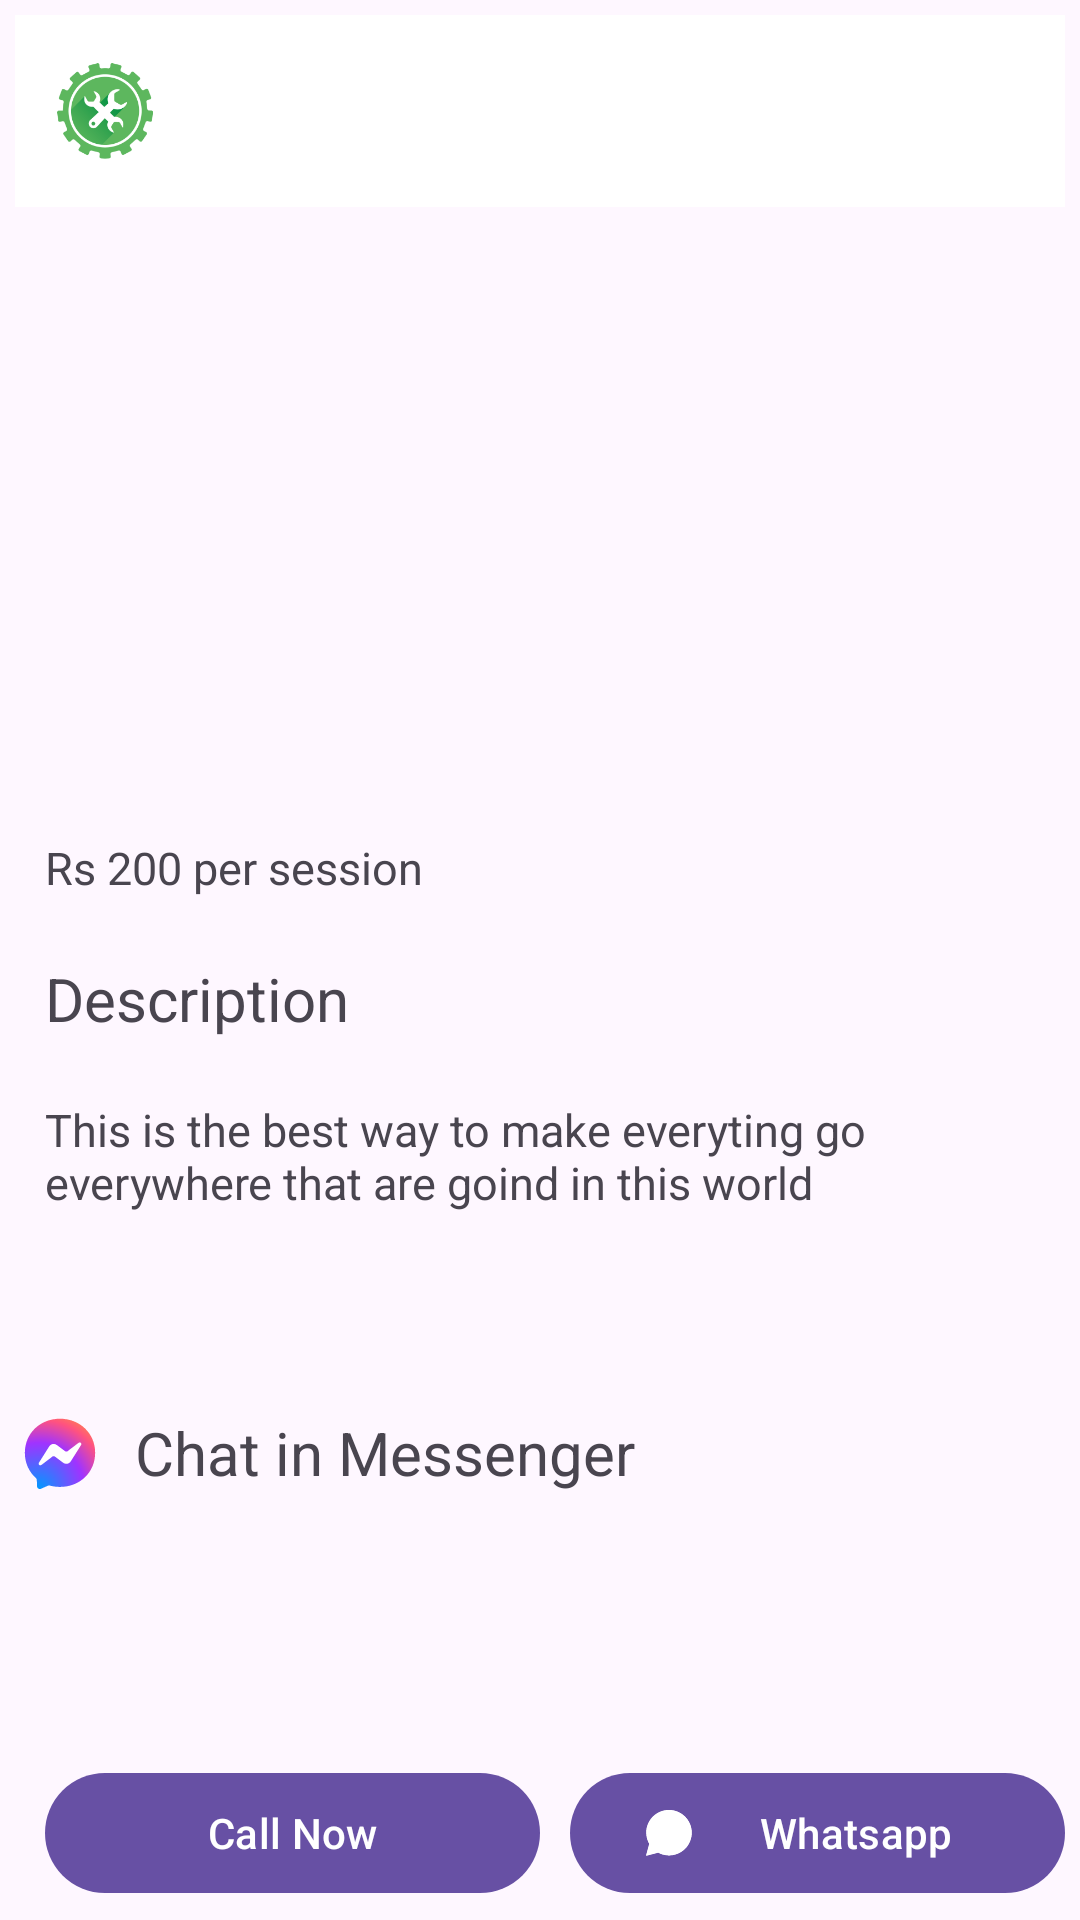

Produce the Android XML layout that renders to this screen, including the resource entries it uses.
<!-- AndroidManifest.xml: application theme Theme.HamroService -->
<!-- res/layout/activity_service_detail.xml -->
<?xml version="1.0" encoding="utf-8"?>
    <androidx.constraintlayout.widget.ConstraintLayout
    xmlns:android="http://schemas.android.com/apk/res/android"
    xmlns:app="http://schemas.android.com/apk/res-auto"
    xmlns:tools="http://schemas.android.com/tools"

        android:id="@+id/main"
        android:padding="5dp"
        android:layout_width="match_parent"
        android:layout_height="match_parent"
        tools:context=".activity.MainActivity">

        <androidx.appcompat.widget.Toolbar
            android:id="@+id/toolbar"
            app:layout_constraintTop_toTopOf="parent"
            app:layout_constraintEnd_toEndOf="parent"
            app:layout_constraintStart_toStartOf="parent"
            android:layout_width="match_parent"
            android:layout_height="?attr/actionBarSize"
            android:elevation="4dp"
            app:contentInsetStart="0dp"
            app:contentInsetLeft="0dp"
            android:background="@color/foreground"
            app:titleTextColor="@color/background" >

            <ImageView
                android:layout_width="60dp"
                android:layout_height="60dp"
                android:src="@mipmap/ic_launcher_foreground"
                />

            <TextView
                android:id="@+id/name"
                android:textColor="@color/background"
                android:layout_width="wrap_content"
                android:layout_height="wrap_content"
                android:textSize="25dp"
                android:text=""/>

        </androidx.appcompat.widget.Toolbar>


        <androidx.core.widget.NestedScrollView
            android:id="@+id/nested"
            android:layout_width="match_parent"
            android:layout_height="0dp"
            app:layout_constraintStart_toStartOf="parent"
            app:layout_constraintEnd_toEndOf="parent"
            app:layout_constraintTop_toBottomOf="@id/toolbar"
            app:layout_constraintBottom_toBottomOf="parent"
            android:fillViewport="true">


            <LinearLayout
                android:layout_width="match_parent"
                android:layout_height="wrap_content"
                android:orientation="vertical">


                <LinearLayout
                    android:id="@+id/slider"
                    android:layout_width="match_parent"
                    android:layout_height="wrap_content"
                    android:orientation="horizontal"
                    app:layout_constraintEnd_toEndOf="parent"
                    app:layout_constraintStart_toStartOf="parent"
                    app:layout_constraintTop_toBottomOf="@id/toolbar" >
                    <androidx.viewpager2.widget.ViewPager2
                        android:layout_width="match_parent"
                        android:layout_height="200dp"
                        android:id="@+id/viewpager"/>

                    <com.google.android.material.tabs.TabLayout
                        android:layout_width="match_parent"
                        android:layout_height="wrap_content"
                        android:layout_gravity="center"
                        app:tabIndicatorHeight="4dp"
                        app:tabIndicatorColor="@color/blue"
                        android:id="@+id/tab"/>

                </LinearLayout>



                <TextView
                    android:id="@+id/price"
                    android:layout_marginTop="10dp"
                    android:layout_width="wrap_content"
                    android:layout_height="wrap_content"
                    android:text="Rs 200 per session"
                    android:layout_marginHorizontal="10dp"
                    android:textSize="15dp"
                    app:layout_constraintStart_toStartOf="parent"
                    app:layout_constraintTop_toBottomOf="@id/slider"
                    />

                <TextView
                    android:id="@+id/description"
                    android:layout_marginTop="20dp"
                    android:layout_width="wrap_content"
                    android:layout_height="wrap_content"
                    android:text="@string/description"
                    android:layout_marginHorizontal="10dp"
                    android:textSize="20dp"
                    app:layout_constraintStart_toStartOf="parent"
                    app:layout_constraintTop_toBottomOf="@id/slider"
                    />

                <TextView
                    android:id="@+id/descriptionText"
                    android:layout_width="wrap_content"
                    android:layout_height="wrap_content"
                    android:layout_marginHorizontal="10dp"
                    android:layout_marginTop="20dp"
                    android:text="This is the best way to make everyting go everywhere that are goind in this world"
                    android:textSize="15dp"
                    android:layout_marginBottom="15dp"
                    app:layout_constraintStart_toStartOf="parent"
                    app:layout_constraintTop_toBottomOf="@id/slider" />



                <LinearLayout
                    android:layout_marginTop="10dp"
                    android:gravity="center_vertical"
                    android:layout_width="match_parent"
                    android:layout_height="wrap_content"
                    android:orientation="horizontal">

                    <ImageView
                        android:layout_width="30dp"
                        android:layout_height="30dp"
                        android:src="@drawable/ic_phone"/>

                    <TextView
                        android:id="@+id/phone1"
                        android:layout_width="wrap_content"
                        android:layout_height="wrap_content"
                        android:text=""
                        android:layout_marginHorizontal="10dp"
                        android:textSize="20dp"
                        app:layout_constraintStart_toStartOf="parent"
                        app:layout_constraintTop_toBottomOf="@id/slider"
                        />

                </LinearLayout>

                <LinearLayout
                    android:visibility="gone"
                    android:id="@+id/phoneHide"
                    android:layout_marginTop="10dp"
                    android:gravity="center_vertical"
                    android:layout_width="match_parent"
                    android:layout_height="wrap_content"
                    android:orientation="horizontal">

                    <ImageView
                        android:layout_width="30dp"
                        android:layout_height="30dp"
                        android:src="@drawable/ic_phone"/>

                    <TextView
                        android:id="@+id/phone2"
                        android:layout_width="wrap_content"
                        android:layout_height="wrap_content"
                        android:text=""
                        android:layout_marginHorizontal="10dp"
                        android:textSize="20dp"
                        app:layout_constraintStart_toStartOf="parent"
                        app:layout_constraintTop_toBottomOf="@id/slider"
                        />

                </LinearLayout>

                <LinearLayout
                    android:id="@+id/messenger"
                    android:layout_marginTop="10dp"
                    android:gravity="center_vertical"
                    android:layout_width="match_parent"
                    android:layout_height="wrap_content"
                    android:orientation="horizontal">

                    <ImageView
                        android:layout_width="30dp"
                        android:layout_height="30dp"
                        android:src="@drawable/_086697_messenger_facebook_messenger_messenger_logo_icon"/>

                    <TextView
                        android:layout_width="wrap_content"
                        android:layout_height="wrap_content"
                        android:text="Chat in Messenger"
                        android:layout_marginHorizontal="10dp"
                        android:textSize="20dp"
                        app:layout_constraintStart_toStartOf="parent"
                        app:layout_constraintTop_toBottomOf="@id/slider"
                        />

                </LinearLayout>


            </LinearLayout>

        </androidx.core.widget.NestedScrollView>


    <LinearLayout
        android:layout_width="match_parent"
        android:layout_height="wrap_content"
        android:orientation="horizontal"
        app:layout_constraintStart_toStartOf="parent"
        app:layout_constraintEnd_toEndOf="parent"
        app:layout_constraintBottom_toBottomOf="@id/nested"
        >
        <com.google.android.material.button.MaterialButton
            android:layout_width="0dp"
            android:layout_height="wrap_content"
            android:layout_weight="0.5"
            app:icon="@drawable/ic_phone"
            android:layout_marginHorizontal="10dp"
            android:text="@string/call_now"
            android:id="@+id/call"
            />

        <com.google.android.material.button.MaterialButton
            android:layout_width="0dp"
            android:layout_height="wrap_content"
            android:layout_weight="0.5"
            android:text="Whatsapp"
            android:id="@+id/chat"
            app:iconTintMode="@null"
            app:icon="@drawable/whatsapp"
            />
    </LinearLayout>

    </androidx.constraintlayout.widget.ConstraintLayout>
<!-- resources referenced by this layout -->
<resources>
  <color name="background">#FF000000</color>
  <color name="blue">#083EF5</color>
  <color name="foreground">#FFFFFFFF</color>
  <!-- drawable _086697_messenger_facebook_messenger_messenger_logo_icon (drawable) -->
  <vector xmlns:android="http://schemas.android.com/apk/res/android"
      xmlns:aapt="http://schemas.android.com/aapt"
      android:width="1024dp"
      android:height="1024dp"
      android:viewportWidth="1024"
      android:viewportHeight="1024">
    <path
        android:pathData="M0,0h1024v1024h-1024z"
        android:strokeWidth="1"
        android:fillColor="#FFFFFF"
        android:fillAlpha="0"
        android:fillType="evenOdd"
        android:strokeColor="#00000000"/>
    <path
        android:pathData="M512,122C286.7,122 112,287.1 112,510C112,626.6 159.8,727.4 237.6,797C244.2,802.8 248.1,811 248.4,819.8L250.5,890.9C251.2,913.6 274.7,928.4 295.5,919.2L374.8,884.2C381.6,881.2 389.1,880.7 396.2,882.6C432.7,892.7 471.5,898 512,898C737.3,898 912,732.9 912,510C912,287.1 737.3,122 512,122Z"
        android:strokeWidth="1"
        android:fillType="evenOdd"
        android:strokeColor="#00000000">
      <aapt:attr name="android:fillColor">
        <gradient 
            android:centerX="266"
            android:centerY="917.7"
            android:gradientRadius="871.7"
            android:type="radial">
          <item android:offset="0" android:color="#FF0099FF"/>
          <item android:offset="0.6" android:color="#FFA033FF"/>
          <item android:offset="0.9" android:color="#FFFF5280"/>
          <item android:offset="1" android:color="#FFFF7061"/>
        </gradient>
      </aapt:attr>
    </path>
    <path
        android:pathData="M271.8,623.5L389.3,437.1C408,407.4 448,400 476.1,421L569.5,491.1C578.1,497.6 589.9,497.5 598.4,491.1L724.6,395.3C741.5,382.5 763.5,402.6 752.2,420.5L634.7,606.9C616,636.6 576,644 547.9,623L454.5,552.9C445.9,546.4 434.1,546.5 425.6,552.9L299.4,648.7C282.5,661.5 260.5,641.4 271.8,623.5Z"
        android:strokeWidth="1"
        android:fillColor="#FFFFFF"
        android:fillType="evenOdd"
        android:strokeColor="#00000000"/>
  </vector>
  <!-- drawable whatsapp: vector/xml drawable (drawable, 2451 chars, omitted) -->
  <!-- mipmap ic_launcher_foreground: webp bitmap (mipmap-hdpi, 4138 bytes) -->
  <string name="call_now">Call Now</string>
  <string name="description">Description</string>
  <style name="Theme.HamroService" parent="Base.Theme.HamroService" />
  <style name="Base.Theme.HamroService" parent="Theme.Material3.DayNight.NoActionBar">
          
          
      </style>
</resources>
